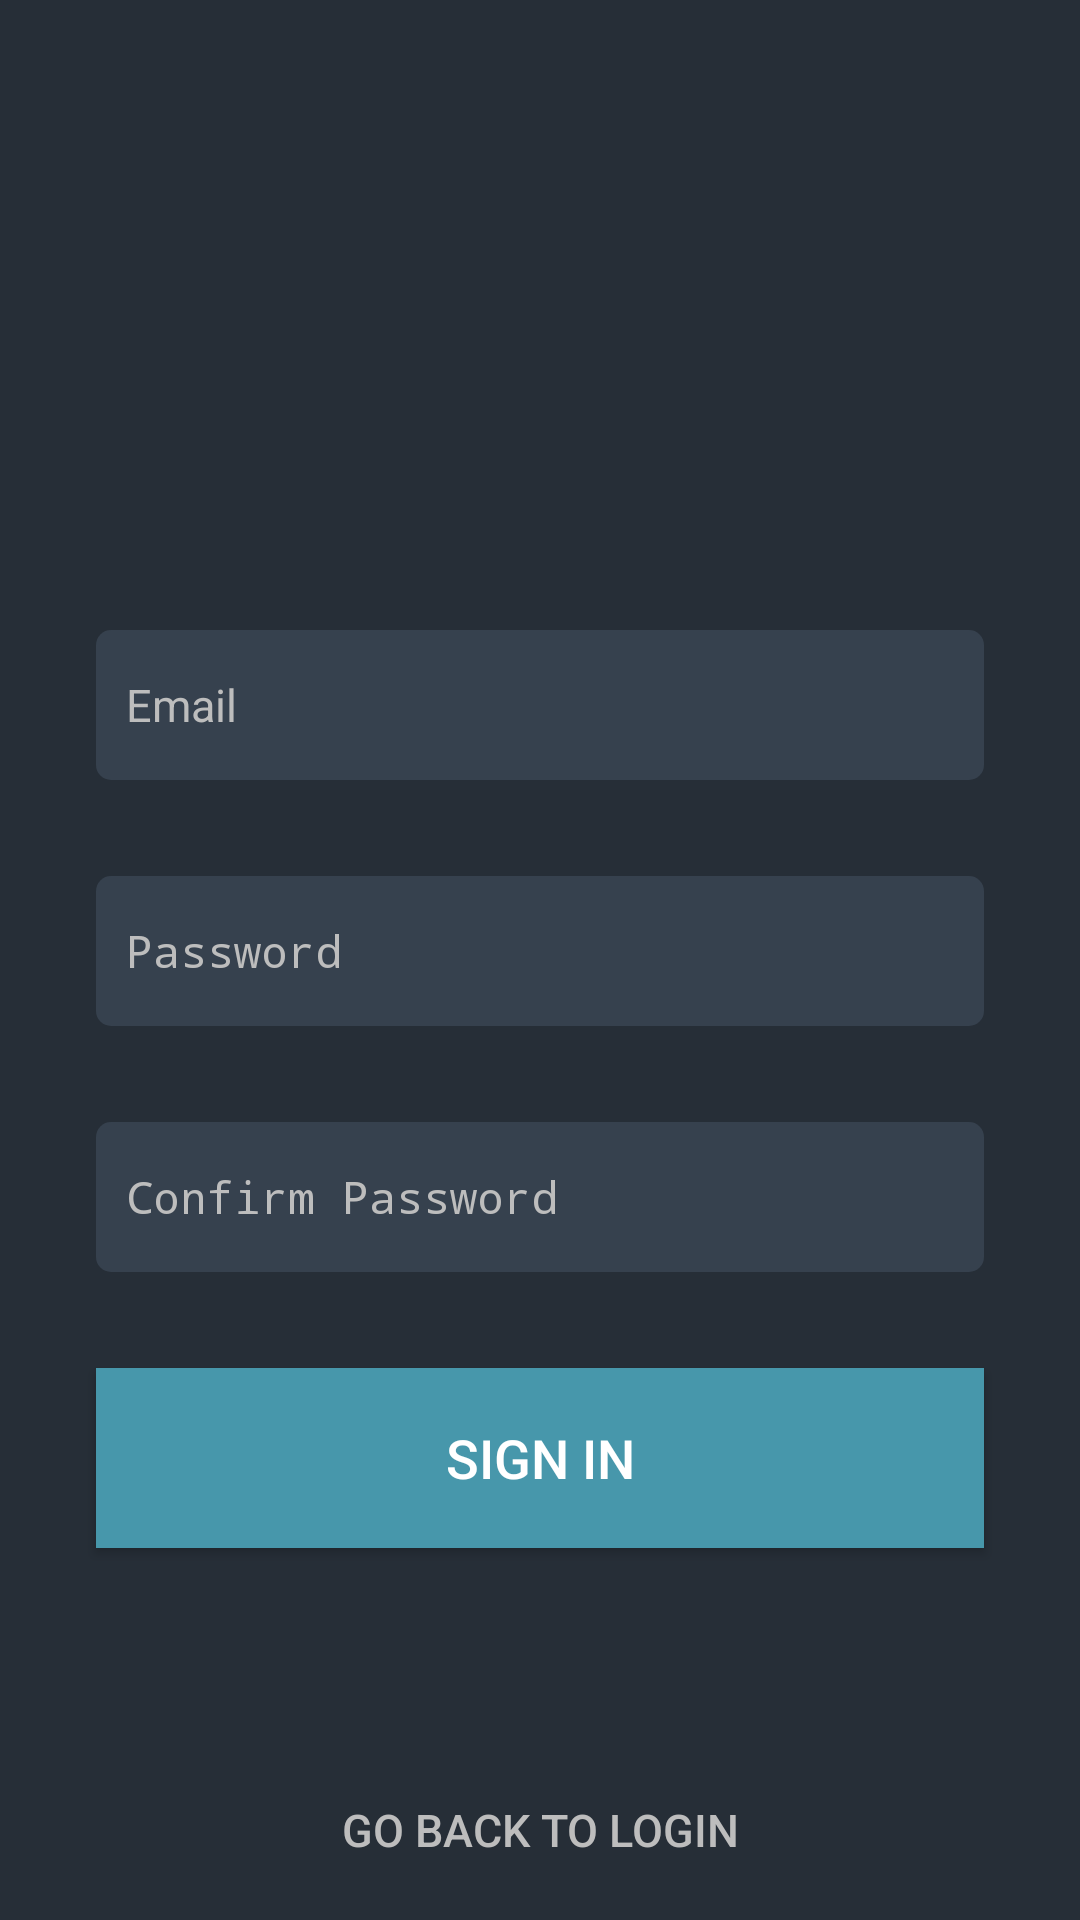

Produce the Android XML layout that renders to this screen, including the resource entries it uses.
<!-- AndroidManifest.xml: application theme AppTheme -->
<!-- res/layout/activity_sign_up.xml -->
<?xml version="1.0" encoding="utf-8"?>
<ScrollView xmlns:android="http://schemas.android.com/apk/res/android"
    xmlns:app="http://schemas.android.com/apk/res-auto"
    xmlns:tools="http://schemas.android.com/tools"
    android:layout_width="match_parent"
    android:layout_height="match_parent"
    android:background="@color/colorPrimaryDark"
    android:fillViewport="true"
    tools:context=".activities.SignUpActivity">

    <androidx.constraintlayout.widget.ConstraintLayout xmlns:tools="http://schemas.android.com/tools"
        android:layout_width="match_parent"
        android:layout_height="match_parent">

        <EditText
            android:id="@+id/editTextEmail"
            android:layout_width="match_parent"
            android:layout_height="@dimen/login_edit_text_height"
            android:layout_marginStart="32dp"
            android:layout_marginBottom="32dp"
            android:layout_marginEnd="32dp"
            android:background="@drawable/edittext_rounded"
            android:hint="@string/login_email"
            android:inputType="textEmailAddress"
            android:paddingLeft="@dimen/login_edit_text_space"
            android:paddingRight="@dimen/login_edit_text_space"
            android:textSize="@dimen/login_text_size"
            app:layout_constraintEnd_toEndOf="parent"
            app:layout_constraintStart_toStartOf="parent"
            app:layout_constraintBottom_toTopOf="@+id/editTextPassword"/>

        <EditText
            android:id="@+id/editTextPassword"
            android:layout_width="match_parent"
            android:layout_height="@dimen/login_edit_text_height"
            android:layout_marginStart="32dp"
            android:layout_marginBottom="32dp"
            android:layout_marginEnd="32dp"
            android:background="@drawable/edittext_rounded"
            android:hint="@string/login_password"
            android:inputType="textPassword"
            android:paddingLeft="@dimen/login_edit_text_space"
            android:paddingRight="@dimen/login_edit_text_space"
            android:textSize="@dimen/login_text_size"
            app:layout_constraintEnd_toEndOf="parent"
            app:layout_constraintStart_toStartOf="parent"
            app:layout_constraintBottom_toTopOf="@+id/editTextConfirmPassword" />

        <EditText
            android:id="@+id/editTextConfirmPassword"
            android:layout_width="match_parent"
            android:layout_height="@dimen/login_edit_text_height"
            android:layout_marginStart="32dp"
            android:layout_marginBottom="32dp"
            android:layout_marginEnd="32dp"
            android:background="@drawable/edittext_rounded"
            android:hint="@string/login_confirm_password"
            android:inputType="textPassword"
            android:paddingLeft="@dimen/login_edit_text_space"
            android:paddingRight="@dimen/login_edit_text_space"
            android:textSize="@dimen/login_text_size"
            app:layout_constraintEnd_toEndOf="parent"
            app:layout_constraintStart_toStartOf="parent"
            app:layout_constraintBottom_toTopOf="@+id/buttonSignUp"/>

        <Button
            android:id="@+id/buttonSignUp"
            android:layout_width="match_parent"
            android:layout_height="@dimen/login_button_xl_height"
            android:layout_marginStart="32dp"
            android:layout_marginBottom="64dp"
            android:layout_marginEnd="32dp"
            android:background="@drawable/button_ripple_bg"
            android:text="@string/login_sign_in"
            android:textColor="@color/colorPrimaryText"
            android:textSize="@dimen/login_text_xl_size"
            app:layout_constraintEnd_toEndOf="parent"
            app:layout_constraintStart_toStartOf="parent"
            app:layout_constraintBottom_toTopOf="@+id/buttonGoLogin" />


        <Button
            android:id="@+id/buttonGoLogin"
            android:layout_width="match_parent"
            android:layout_height="@dimen/login_button_xl_height"
            android:background="@drawable/button_ripple"
            android:text="@string/login_go_login"
            android:textColor="@color/colorSecondaryText"
            android:textSize="@dimen/login_text_size"
            app:layout_constraintBottom_toBottomOf="parent"
            app:layout_constraintEnd_toEndOf="parent"
            app:layout_constraintStart_toStartOf="parent" />

    </androidx.constraintlayout.widget.ConstraintLayout>
</ScrollView>
<!-- resources referenced by this layout -->
<resources>
  <color name="colorPrimaryDark">#262E37</color>
  <color name="colorPrimaryText">#FFFFFF</color>
  <color name="colorSecondaryText">#BDBDBD</color>
  <dimen name="login_button_xl_height">60dp</dimen>
  <dimen name="login_edit_text_height">50dp</dimen>
  <dimen name="login_edit_text_space">10dp</dimen>
  <dimen name="login_text_size">15sp</dimen>
  <dimen name="login_text_xl_size">18sp</dimen>
  <!-- drawable button_ripple (drawable) -->
  <?xml version="1.0" encoding="utf-8"?>
  <ripple xmlns:android="http://schemas.android.com/apk/res/android"
      xmlns:tools="http://schemas.android.com/tools"
      android:color="@color/colorAccent">
      <item android:id="@android:id/mask">
          <shape android:shape="rectangle">
              <solid android:color="@color/colorAccent"/>
          </shape>
      </item>
  </ripple>
  <!-- drawable button_ripple_bg (drawable) -->
  <?xml version="1.0" encoding="utf-8"?>
  <ripple xmlns:android="http://schemas.android.com/apk/res/android"
      xmlns:tools="http://schemas.android.com/tools"
      android:color="@color/colorAccentDark">
      <item android:id="@android:id/mask">
          <shape android:shape="rectangle">
              <solid android:color="@color/colorAccentDark"/>
          </shape>
      </item>
      <item android:id="@android:id/background"
          android:drawable="@color/colorAccent"/>
  </ripple>
  <!-- drawable edittext_rounded (drawable) -->
  <?xml version="1.0" encoding="utf-8"?>
  <shape  xmlns:android="http://schemas.android.com/apk/res/android"
      android:padding="10dp"
      android:shape="rectangle">
      <solid android:color="@color/colorPrimary"/>
      <corners
          android:bottomLeftRadius="5dp"
          android:bottomRightRadius="5dp"
          android:topLeftRadius="5dp"
          android:topRightRadius="5dp" />
  </shape>
  <string name="login_confirm_password">Confirm Password</string>
  <string name="login_email">Email</string>
  <string name="login_go_login">Go back to Login</string>
  <string name="login_password">Password</string>
  <string name="login_sign_in">Sign In</string>
  <style name="AppTheme" parent="Theme.AppCompat.Light.NoActionBar">
          <item name="colorPrimary">@color/colorPrimary</item>
          <item name="colorPrimaryDark">@color/colorPrimaryDark</item>
          <item name="colorAccent">@color/colorAccent</item>
          <item name="android:editTextColor">@color/colorPrimaryText</item>
          <item name="android:textColorHint">@color/colorSecondaryText</item>
          <item name="android:windowNoTitle">true</item>
      </style>
  <color name="colorAccent">#4797AB</color>
  <color name="colorAccentDark">#387888</color>
  <color name="colorPrimary">#36414E</color>
</resources>
